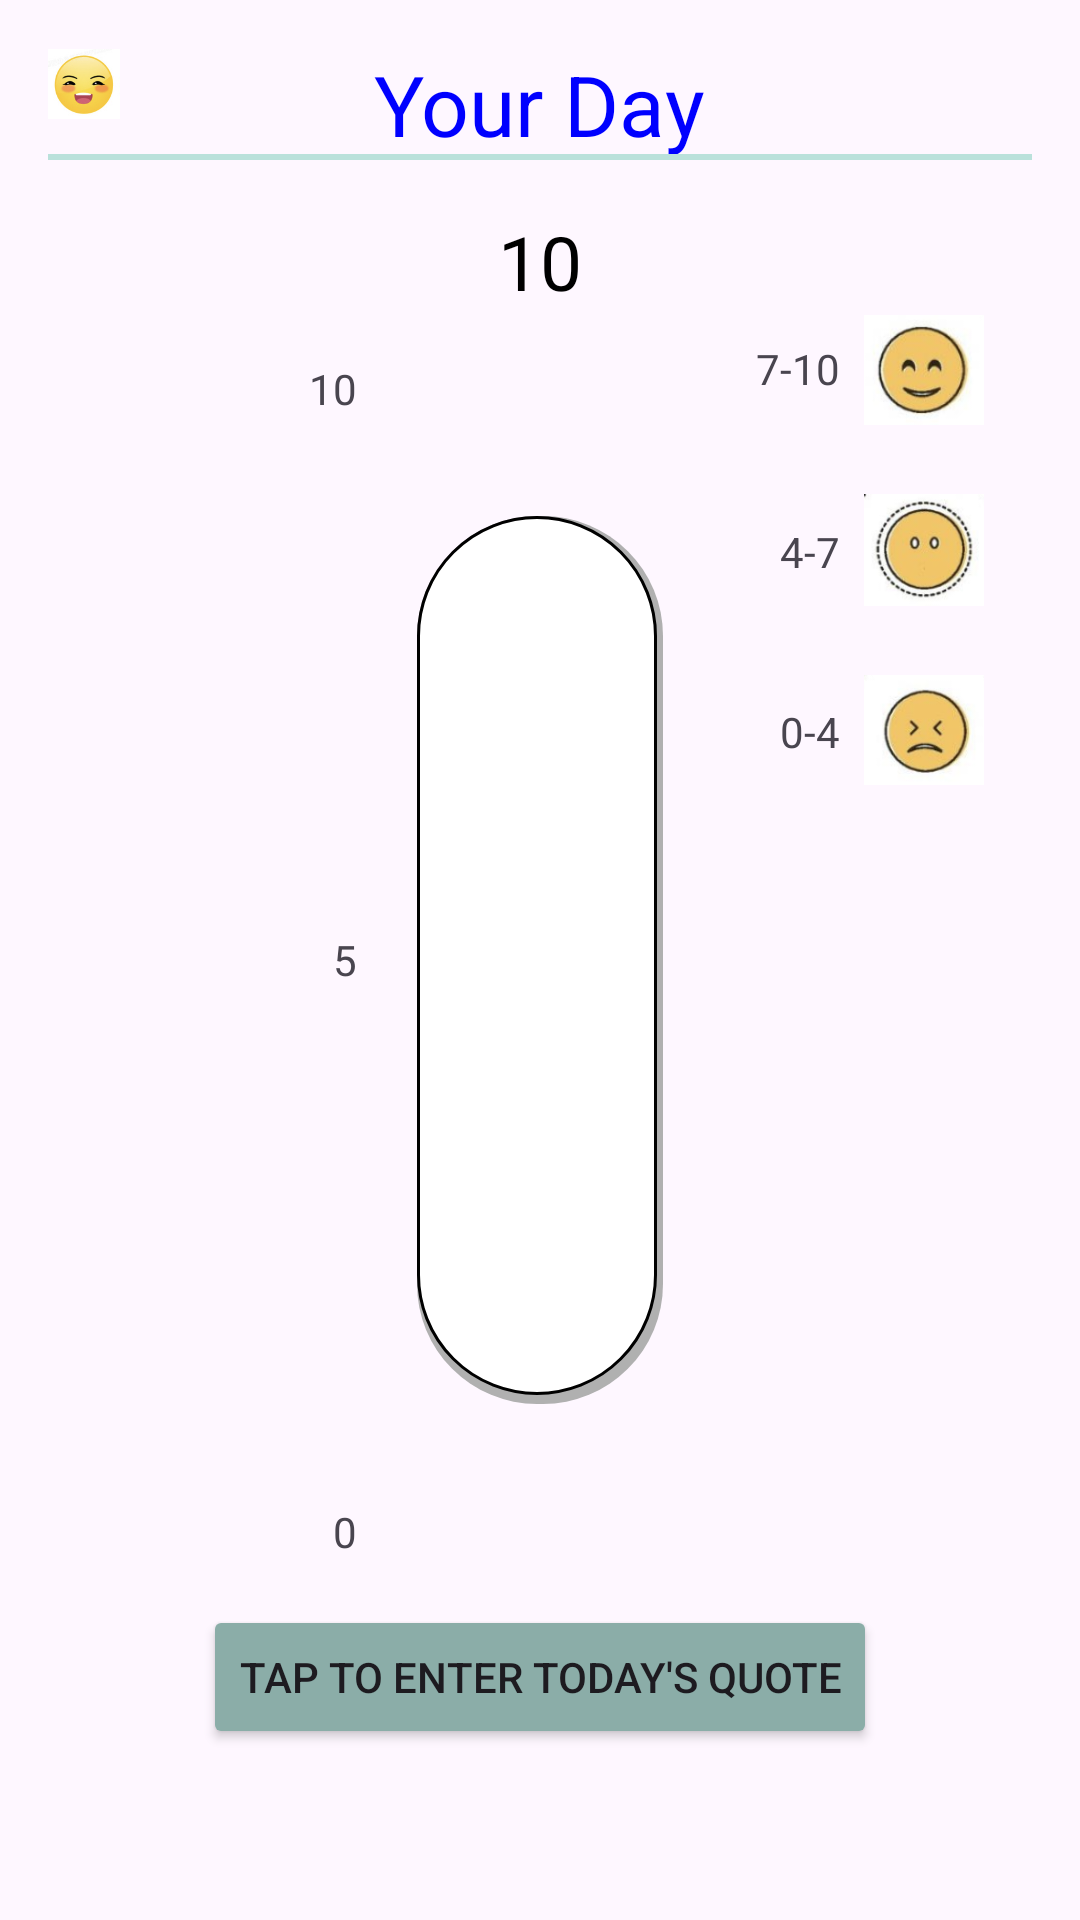

Reconstruct the res/layout file that produces this screen, plus the resources it refers to.
<!-- AndroidManifest.xml: application theme Theme.FinalProject -->
<!-- res/layout/fragment_mood.xml -->
<?xml version="1.0" encoding="utf-8"?>
<RelativeLayout xmlns:android="http://schemas.android.com/apk/res/android"
    android:layout_width="match_parent"
    android:layout_height="match_parent"
    android:padding="16dp">

    <LinearLayout
        android:layout_width="match_parent"
        android:layout_height="wrap_content"
        android:layout_alignParentTop="true"
        android:orientation="horizontal"
        android:gravity="center_vertical"/>



    <ImageView
        android:id="@+id/ic_status_signal"
        android:layout_width="24dp"
        android:layout_height="24dp"
        android:src="@drawable/ic_status_signal"
        android:layout_alignParentTop="true"
        android:layout_alignParentStart="true"/>

    <ImageView
        android:id="@+id/ic_calender"
        android:layout_width="24dp"
        android:layout_height="24dp"
        android:src="@drawable/ic_calender_24"
        android:layout_alignParentTop="true"
        android:layout_alignParentEnd="true"/>


    <TextView
        android:id="@+id/yourDayText"
        android:layout_width="wrap_content"
        android:layout_height="wrap_content"
        android:text="Your Day"
        android:textSize="28sp"
        android:textColor="#0000FF"
        android:layout_alignParentTop="true"
        android:layout_centerHorizontal="true"/>

    <TextView
        android:id="@+id/moodValueText"
        android:layout_width="wrap_content"
        android:layout_height="wrap_content"
        android:layout_above="@id/FrameSeekBar"
        android:layout_centerHorizontal="true"
        android:textSize="25sp"
        android:textColor="#000000"
        android:text="10"
        android:layout_marginBottom="16dp"/>



    <View
        android:id="@+id/emptyView"
        android:layout_width="match_parent"
        android:layout_height="2dp"
        android:background="@color/light"
        android:layout_alignBottom="@id/yourDayText"
        android:layout_marginTop="4dp"/>

    <FrameLayout
        android:id="@+id/FrameSeekBar"
        android:layout_width="90dp"
        android:layout_height="400dp"
        android:layout_centerInParent="true">

    </FrameLayout>

    <SeekBar
        android:id="@+id/moodSeekBar"
        android:layout_width="400dp"
        android:layout_height="200dp"
        android:layout_centerHorizontal="true"
        android:layout_centerVertical="true"
        android:layout_marginTop="50dp"
        android:layout_marginBottom="50dp"
        android:max="10"
        android:progress="0"
        android:progressDrawable="@drawable/custom_progress"
        android:rotation="270"
        android:thumb="@drawable/custom_thumb" />



    <TextView
        android:id="@+id/moodTextGood"
        android:layout_width="wrap_content"
        android:layout_height="wrap_content"
        android:layout_below="@id/yourDayText"
        android:layout_toLeftOf="@id/moodImageGood"
        android:text="7-10"
        android:layout_marginTop="60dp"
        android:layout_marginRight="8dp"/>

    <ImageView
        android:id="@+id/moodImageGood"
        android:layout_width="40dp"
        android:layout_height="40dp"
        android:layout_below="@id/yourDayText"
        android:layout_alignParentRight="true"
        android:src="@drawable/ic_mood_good"
        android:contentDescription="@string/mood_good"
        android:layout_marginTop="50dp"
        android:layout_marginRight="16dp"/>


    <TextView
        android:id="@+id/moodTextAverage"
        android:layout_width="wrap_content"
        android:layout_height="wrap_content"
        android:layout_below="@id/moodTextGood"
        android:layout_alignTop="@id/moodImageAverage"
        android:layout_toLeftOf="@id/moodImageAverage"
        android:text="4-7"
        android:layout_marginTop="11dp"
        android:layout_marginRight="8dp"/>

    <ImageView
        android:id="@+id/moodImageAverage"
        android:layout_width="40dp"
        android:layout_height="40dp"
        android:layout_below="@id/moodImageGood"
        android:layout_alignParentRight="true"
        android:src="@drawable/ic_mood_average"
        android:contentDescription="@string/mood_average"
        android:layout_marginTop="20dp"
        android:layout_marginRight="16dp"/>


    <TextView
        android:id="@+id/moodTextBad"
        android:layout_width="wrap_content"
        android:layout_height="wrap_content"
        android:layout_below="@id/moodTextAverage"
        android:layout_alignTop="@id/moodImageBad"
        android:layout_toLeftOf="@id/moodImageBad"
        android:text="0-4"
        android:layout_marginTop="11dp"
        android:layout_marginRight="8dp"/>

    <ImageView
        android:id="@+id/moodImageBad"
        android:layout_width="40dp"
        android:layout_height="40dp"
        android:layout_below="@id/moodImageAverage"
        android:layout_alignParentRight="true"
        android:src="@drawable/ic_mood_bad"
        android:contentDescription="@string/mood_bad"
        android:layout_marginTop="20dp"
        android:layout_marginRight="16dp"/>



    <TextView
        android:id="@+id/moodTextScaleTop"
        android:layout_width="wrap_content"
        android:layout_height="wrap_content"
        android:layout_alignTop="@id/FrameSeekBar"
        android:layout_toLeftOf="@id/FrameSeekBar"
        android:text="10"
        android:layout_marginRight="16dp"/>


    <TextView
        android:id="@+id/moodTextScaleMiddle"
        android:layout_width="wrap_content"
        android:layout_height="wrap_content"
        android:layout_centerInParent="true"
        android:layout_toLeftOf="@id/FrameSeekBar"
        android:text="5"
        android:layout_marginRight="16dp"/>


    <TextView
        android:id="@+id/moodTextScaleBottom"
        android:layout_width="wrap_content"
        android:layout_height="wrap_content"
        android:layout_toLeftOf="@id/FrameSeekBar"
        android:layout_alignBottom="@id/FrameSeekBar"
        android:text="0"
        android:layout_marginRight="16dp"/>

    <Button
        android:id="@+id/enterDailyQuoteBtn"
        android:layout_width="wrap_content"
        android:layout_height="wrap_content"
        android:layout_below="@id/FrameSeekBar"
        android:layout_marginTop="15dp"
        android:layout_centerHorizontal="true"
        android:backgroundTint="@color/mid"
        android:text="Tap to Enter Today's Quote"
        />

</RelativeLayout>
<!-- resources referenced by this layout -->
<resources>
  <color name="light">#BAE1DB</color>
  <color name="mid">#8BADA8</color>
  <!-- drawable custom_progress (drawable) -->
  <layer-list xmlns:android="http://schemas.android.com/apk/res/android">
  
      <item>
          <shape>
              <solid android:color="#B0B0B0"/> 
              <corners android:radius="40dp" />
              <size android:height="80dp"/> 
          </shape>
      </item>
  
  
      <item android:id="@android:id/background" android:bottom="2dp" android:left="3dp">
          <shape>
              <corners android:radius="40dp" />
              <solid android:color="#FFFFFF" />
              <size android:height="80dp"/>
              <stroke android:color="@color/black" android:width="1dp"/>
          </shape>
      </item>
  
  
      <item android:id="@android:id/progress" android:bottom="2dp" android:left="3dp">
          <clip>
              <shape>
                  <corners android:radius="40dp" />
                  <gradient
                      android:startColor="#2196F3"
                  android:centerColor="#8BC34A"
                  android:endColor="#FFEB3B"
                  android:type="linear"
                  android:centerX="30%" />
                  <size android:height="80dp"/>
                  <stroke android:color="@color/black" android:width="1dp"/>
              </shape>
          </clip>
      </item>
  </layer-list>
  <!-- drawable custom_thumb (drawable) -->
  <shape xmlns:android="http://schemas.android.com/apk/res/android">
  
      <corners android:radius="40dp"/>
      <size
          android:width="0dp"
          android:height="0dp"/>
  </shape>
  <!-- drawable ic_mood_average: png bitmap (drawable, 24973 bytes) -->
  <!-- drawable ic_mood_bad: png bitmap (drawable, 20837 bytes) -->
  <!-- drawable ic_mood_good: png bitmap (drawable, 21340 bytes) -->
  <!-- drawable ic_status_signal: png bitmap (drawable, 60699 bytes) -->
  <string name="mood_average">一般</string>
  <string name="mood_bad">心情差</string>
  <string name="mood_good">心情好</string>
  <style name="Theme.FinalProject" parent="Base.Theme.FinalProject" />
  <color name="black">#FF000000</color>
  <style name="Base.Theme.FinalProject" parent="Theme.Material3.DayNight.NoActionBar">
          
          
      </style>
</resources>
